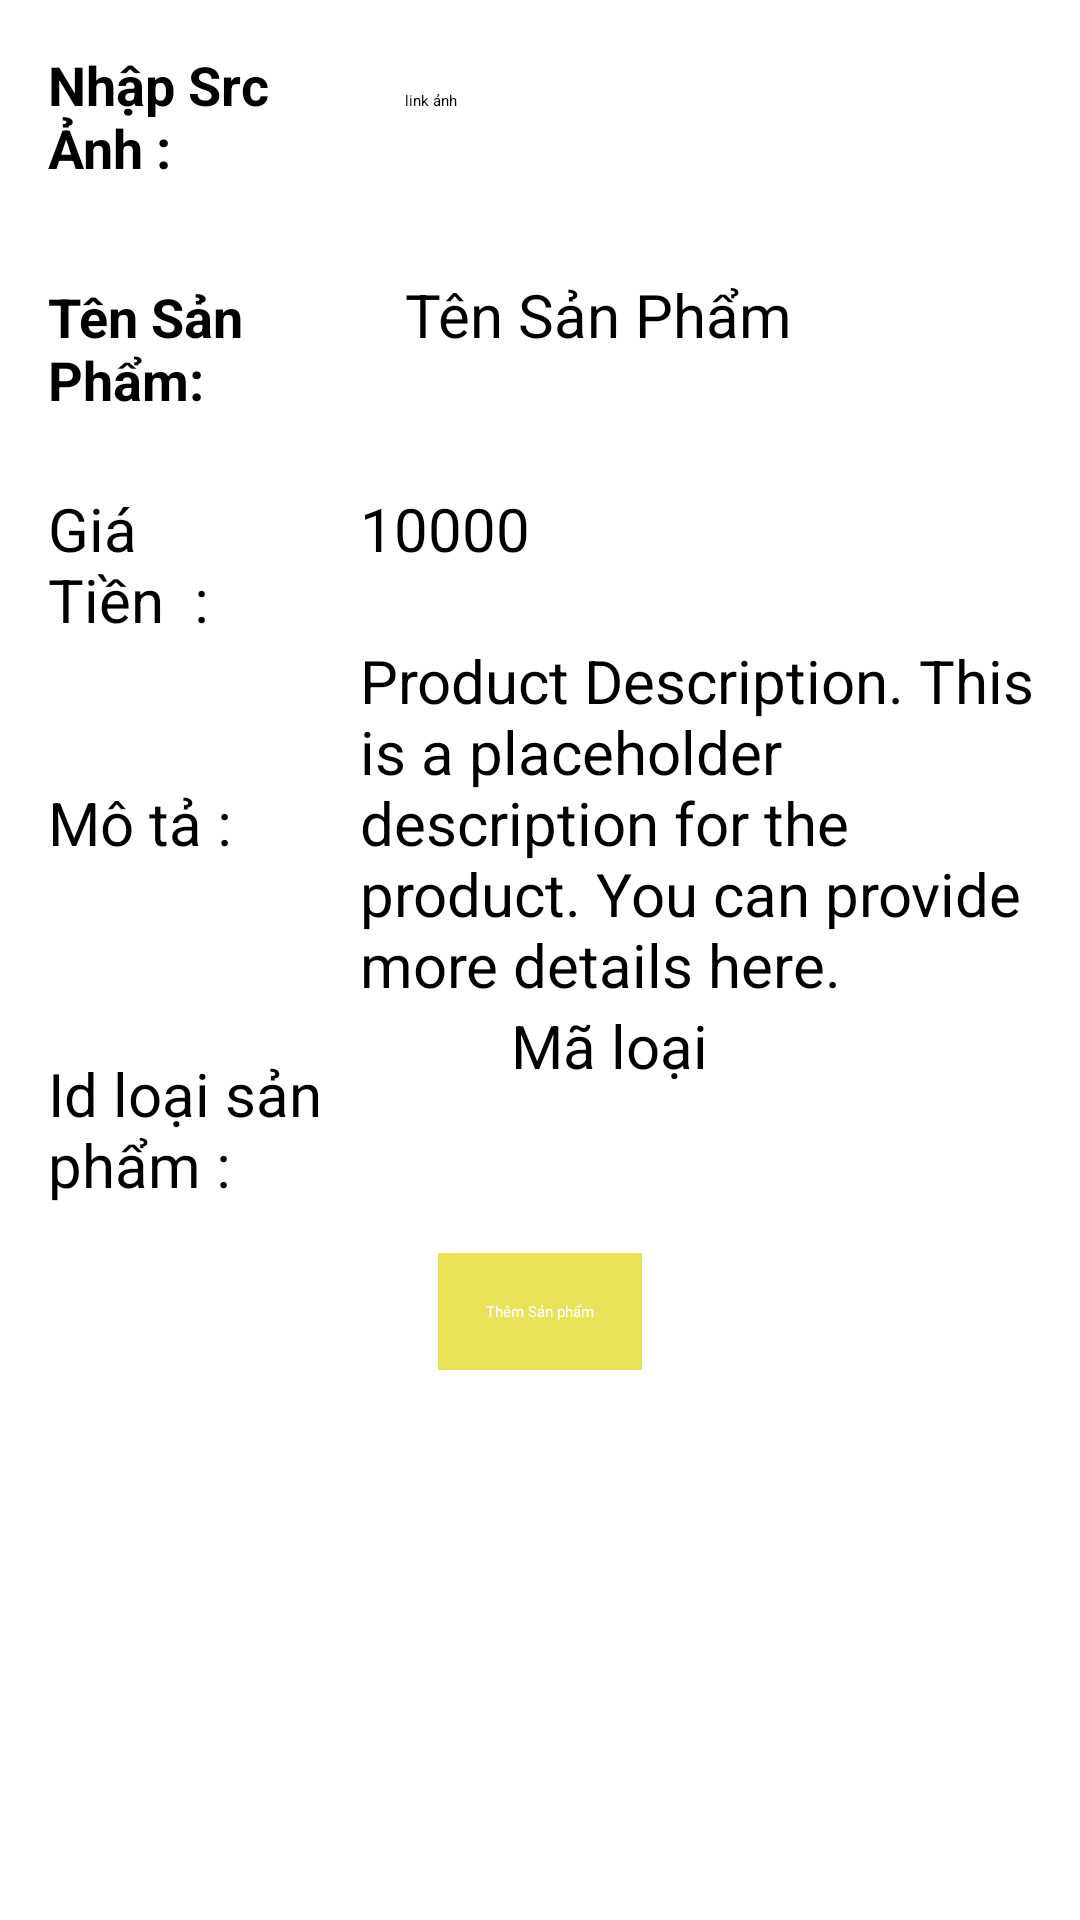

Produce the Android XML layout that renders to this screen, including the resource entries it uses.
<!-- AndroidManifest.xml: application theme Theme.BanHang -->
<!-- res/layout/fragment_product.xml -->
<?xml version="1.0" encoding="utf-8"?>
<RelativeLayout xmlns:android="http://schemas.android.com/apk/res/android"
    android:layout_width="match_parent"
    android:layout_height="match_parent">
<LinearLayout
    android:id="@+id/lnSrcAnh"
    android:layout_width="match_parent"
    android:layout_height="wrap_content"
    android:orientation="horizontal">
    <TextView
        android:id="@+id/tvNhapAnh"
        android:layout_width="0dp"
        android:layout_height="wrap_content"
        android:layout_weight="0.6"
        android:padding="16dp"
        android:text="Nhập Src Ảnh :"
        android:textSize="18sp"
        android:textStyle="bold" />
    <EditText
        android:id="@+id/edtNhapSrcAnh"
        android:layout_width="0dp"
        android:layout_height="wrap_content"
        android:layout_weight="1"
        android:hint="link ảnh"
        />

</LinearLayout>

    <LinearLayout
        android:id="@+id/lnTenSanPham"
        android:layout_width="match_parent"
        android:layout_height="wrap_content"
        android:orientation="horizontal"
        android:layout_below="@id/lnSrcAnh">
        <TextView
            android:id="@+id/tvTenSanPham"
            android:layout_width="0dp"
            android:layout_height="wrap_content"
            android:layout_weight="0.6"
            android:layout_below="@id/edtNhapSrcAnh"
            android:padding="16dp"
            android:text="Tên Sản Phẩm:"
            android:textSize="18sp"
            android:textStyle="bold" />
        <EditText
            android:id="@+id/edtTenSanPham"
            android:layout_width="0dp"
            android:layout_height="wrap_content"
            android:layout_weight="1"
            android:hint="Tên Sản Phẩm"
            android:textSize="20sp"/>
    </LinearLayout>

    <LinearLayout
        android:id="@+id/lnGiaTien"
        android:layout_width="match_parent"
        android:layout_height="wrap_content"
        android:orientation="horizontal"
        android:layout_below="@id/lnTenSanPham"
        >

        <TextView
            android:id="@+id/tvGiaTien"
            android:layout_width="0dp"
            android:layout_height="wrap_content"
            android:layout_weight="0.5"
            android:paddingStart="16dp"
            android:paddingTop="8dp"
            android:paddingEnd="16dp"
            android:text="Giá Tiền  :"
            android:textSize="20sp" />

        <EditText
            android:id="@+id/edtGiaTien"
            android:layout_width="0dp"
            android:layout_height="wrap_content"
            android:layout_weight="1"
            android:hint="10000"
            android:textSize="20sp"/>
    </LinearLayout>

    <LinearLayout
        android:id="@+id/lnMoTa"
        android:layout_width="match_parent"
        android:layout_height="wrap_content"
        android:orientation="horizontal"
        android:layout_below="@id/lnGiaTien">
        <TextView
            android:id="@+id/tvMoTa"
            android:layout_width="0dp"
            android:layout_height="wrap_content"
            android:layout_weight="0.5"
            android:layout_below="@id/lnGiaTien"
            android:layout_gravity="center"
            android:padding="16dp"
            android:text="Mô tả :"
            android:textSize="20sp" />
        <EditText
            android:id="@+id/edtMoTa"
            android:layout_width="0dp"
            android:layout_height="wrap_content"
            android:layout_weight="1"
            android:hint="Product Description. This is a placeholder description for the product. You can provide more details here."
            android:textSize="20sp"/>
    </LinearLayout>
    <LinearLayout
        android:id="@+id/lnLoaiSanPham"
        android:layout_width="match_parent"
        android:layout_height="wrap_content"
        android:orientation="horizontal"
        android:layout_below="@id/lnMoTa">
        <TextView
            android:id="@+id/tvLoaiSanPham"
            android:layout_width="0dp"
            android:layout_height="wrap_content"
            android:layout_weight="0.9"
            android:layout_below="@id/lnGiaTien"
            android:layout_gravity="center"
            android:padding="16dp"
            android:text="Id loại sản phẩm :"
            android:textSize="20sp" />
        <EditText
            android:id="@+id/edtLoaiSanPham"
            android:layout_width="0dp"
            android:layout_height="wrap_content"
            android:layout_weight="1"
            android:hint="Mã loại"
            android:inputType="number"
            android:textSize="20sp"/>
    </LinearLayout>

    <Button
        android:id="@+id/btnThemSanPham"
        android:layout_centerHorizontal="true"
        android:layout_width="wrap_content"
        android:layout_height="wrap_content"
        android:layout_below="@id/lnLoaiSanPham"
        android:background="#EAE258"
        android:text="Thêm Sản phẩm"
        android:textColor="@android:color/white"
        android:padding="16dp" />
    <androidx.recyclerview.widget.RecyclerView
        android:layout_below="@+id/btnThemSanPham"
        android:id="@+id/rvListCategories"
        android:layout_width="match_parent"
        android:layout_height="match_parent"
        />
</RelativeLayout>
<!-- resources referenced by this layout -->
<resources>

</resources>
